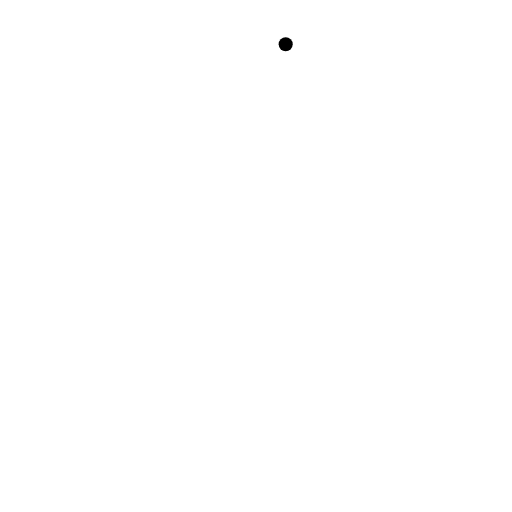
t = 0.00 s
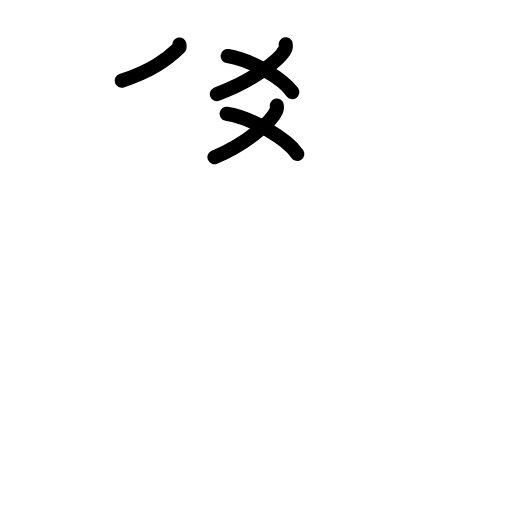
t = 4.88 s
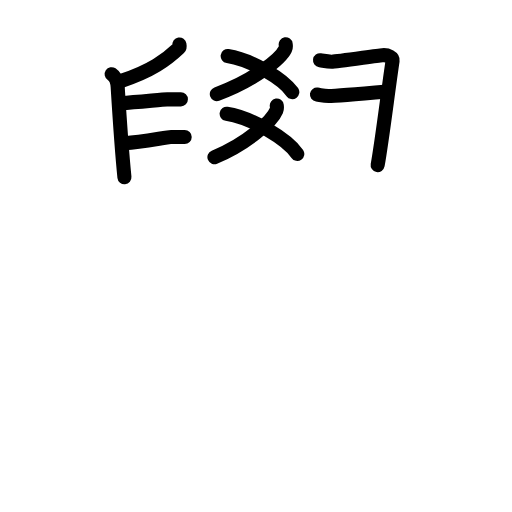
t = 9.63 s
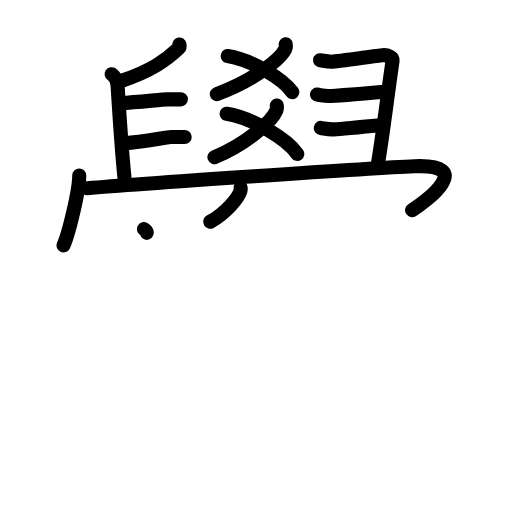
t = 14.38 s
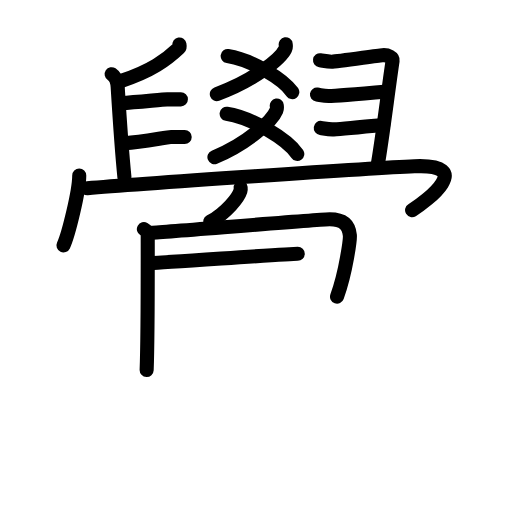
t = 16.75 s
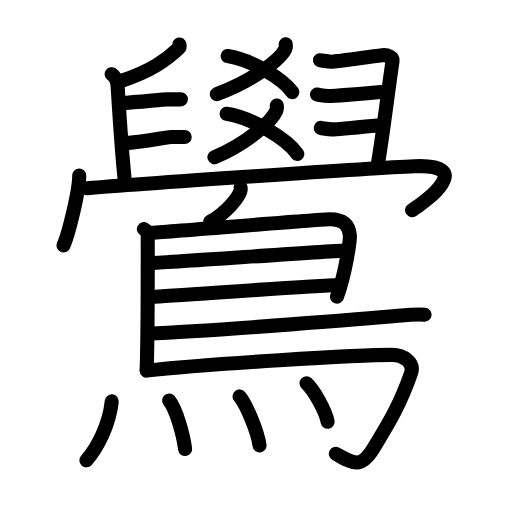
t = 24.00 s

The animated SVG that drew these frames (rendered in a browser with its animation timeline set to each time). Animation: 65 SMIL elements (animate=65); one cycle of 24.00 s.

<?xml version="1.0" encoding="UTF-8"?>
<!--
AniKanjiVG is licensed by CC-BY-SA Paul C. Sommerhoff (https://bitbucket.org/sommerhoff/anikanjivg).
AniKanjiVG uses KanjiVG which is licensed by CC-BY-SA Ulrich Apel (http://kanjivg.tagaini.net).
See also http://creativecommons.org/licenses/by-sa/3.0/
-->
<svg xmlns:kvg='http://kanjivg.tagaini.net' xmlns='http://www.w3.org/2000/svg' width='109' height='109' viewBox='0 0 109 109' style='fill:none;stroke:#000000;stroke-width:3;stroke-linecap:round;stroke-linejoin:round;' id="kvg:kanji_09dfd"><g id="kvg:09dfd" kvg:element="鷽"><g id="kvg:09dfd-g1" kvg:position="top"><g id="kvg:09dfd-g2" kvg:element="爻"><g id="kvg:09dfd-g3" kvg:element="乂" kvg:position="top"><g id="kvg:09dfd-g4" kvg:element="丿"><path id="kvg:09dfd-s1" kvg:type="㇒" d="M60.82,9.43c0.04,0.25,0.09,0.65-0.08,1c-1,2.12-6.73,6.76-14.58,9.6"><animate attributeName="d" begin="0.0s" dur="0.5s" from="M60.82,9.43C60.82,9.43,60.82,9.43,60.82,9.43" to="M60.82,9.43c0.04,0.25,0.09,0.65-0.08,1" />
<animate attributeName="d" begin="0.5s" dur="0.5s" from="M60.82,9.43c0.04,0.25,0.09,0.65-0.08,1c0,0,0,0,0,0,0" to="M60.82,9.43c0.04,0.25,0.09,0.65-0.08,1c-1,2.12-6.73,6.76-14.58,9.6" />
</path>
</g>
<path id="kvg:09dfd-s2" kvg:type="㇏" d="M48.47,11.92c5.06,0.8,11.79,4.87,13.76,7.69"><animate attributeName="d" begin="1.0s" dur="1.0s" from="M48.47,11.92C48.47,11.92,48.47,11.92,48.47,11.92" to="M48.47,11.92c5.06,0.8,11.79,4.87,13.76,7.69" />
<animate attributeName="d" begin="0s" dur="1.0s" from="M-100,-100" to="M-100,-100" />
</path>
</g>
<g id="kvg:09dfd-g5" kvg:element="乂" kvg:position="bottom"><g id="kvg:09dfd-g6" kvg:element="丿"><path id="kvg:09dfd-s3" kvg:type="㇒" d="M58.92,22.47c0.04,0.26,0.08,0.67-0.08,1.04c-0.9,2.19-6.09,7-13.19,9.95"><animate attributeName="d" begin="2.0s" dur="0.5s" from="M58.92,22.47C58.92,22.47,58.92,22.47,58.92,22.47" to="M58.92,22.47c0.04,0.26,0.08,0.67-0.08,1.04" />
<animate attributeName="d" begin="2.5s" dur="0.5s" from="M58.92,22.47c0.04,0.26,0.08,0.67-0.08,1.04c0,0,0,0,0,0,0" to="M58.92,22.47c0.04,0.26,0.08,0.67-0.08,1.04c-0.9,2.19-6.09,7-13.19,9.95" />
<animate attributeName="d" begin="0s" dur="2.0s" from="M-100,-100" to="M-100,-100" />
</path>
</g>
<path id="kvg:09dfd-s4" kvg:type="㇏" d="M48.25,24.22c5.53,0.89,12.89,5.42,15.04,8.55"><animate attributeName="d" begin="3.0s" dur="1.0s" from="M48.25,24.22C48.25,24.22,48.25,24.22,48.25,24.22" to="M48.25,24.22c5.53,0.89,12.89,5.42,15.04,8.55" />
<animate attributeName="d" begin="0s" dur="3.0s" from="M-100,-100" to="M-100,-100" />
</path>
</g>
</g>
<g id="kvg:09dfd-g7" kvg:element="𠂊𠂊𠂊𠂊𠂊𠂊𠂊𠂊𠔉𠔉𠂊𠂊𠂊𠂊𤇾𠂊𠔉𠂊𠂊𠂊𠂤𠂊𠂊𠂊𦥯𦥑𠂊𦥑𠂊𠂊𠔉𠔉𠂊𠂊𠂊𠂊𠂊𠂊𠂊𠂊𠂊𠂊𦥑𦥑𠂊𠂊𠂊𠂊𠬝𠂊𤇾𠂊𤇾𠂊𠂊𠂊𠂊𦥑𦥑𠂊𠂊𠂢𠂢𠂊𠂊𦥑𠂊𦰩𠂊𠂊𠂊𠂊𤇾𦥑𠂊𠂊𠂊𠂊𠂊𠂊𠂊𦥑𠂊𠂊𠂊𠂊𠂊𠂊𠂊𠂊𠂊𠂊𠂊𠂢𠂢𦥑𠂊𦥑𦥑𦥑𦥑𦥑𦥑𠂊𠂊𠂊𠂊𠂊𦥑𠂊𠂊𠂊𠂊𤇾𠂊𠂊𠂊𠂊𦥑𦥯𦥑𠂊𠂊𠂊𠂊𠂊𠂊𠂊𠂊𠂊𠂊𠂊𠂊𠂊𦥑𦰌𠂊𦥑𠂊𠂊𠂊𠂊𠂊𠂊𠂊𠂊𠂤𠂤𠂊𠂊𦥑𦥑𠂊𠂤𠂊𠂊𠂊𩙿𠂊𠂊𠂊𠂊𠂊𠂊𠂊𠂊𠂊𠂊𠂊𠂊𠂊𠂊𠂊𠂊𠂊𠂊𠂊𠂊𠂊𠂊𠂊𠂊𠂊𠂊𠂊𠂊𠂊𠂊𠂊𠂊𠂊𠂊𠂊𠂊𠂊𠂊𠂊𠂊𠂊𠂊𠂊𠂊𠂊𠂊𠂊𠂊𠂊𠂊𠂊𠂊𠂊𠂊𠂊𠂊𠂊𠂊𠂊𠂊𠂊𠂊𠂊𠂊𠂊𠂊𠂊𠂊𠂊𠂊𠂊𠂊𠂊𠂊𠂊𠂊𠂊𦥑" kvg:variant="true" kvg:original="臼"><path id="kvg:09dfd-s5" kvg:type="㇒" d="M38.2,9.46c0.03,0.18,0.14,0.53-0.07,0.73c-2.75,2.6-5.96,4.92-12.22,6.99"><animate attributeName="d" begin="4.0s" dur="0.5s" from="M38.2,9.46C38.2,9.46,38.2,9.46,38.2,9.46" to="M38.2,9.46c0.03,0.18,0.14,0.53-0.07,0.73" />
<animate attributeName="d" begin="4.5s" dur="0.5s" from="M38.2,9.46c0.03,0.18,0.14,0.53-0.07,0.73c0,0,0,0,0,0,0" to="M38.2,9.46c0.03,0.18,0.14,0.53-0.07,0.73c-2.75,2.6-5.96,4.92-12.22,6.99" />
<animate attributeName="d" begin="0s" dur="4.0s" from="M-100,-100" to="M-100,-100" />
</path>
<path id="kvg:09dfd-s6" kvg:type="㇑" d="M23.77,15.8c0.77,0.51,1.21,1.63,1.28,2.67c0.3,4.87,0.84,13.27,1.44,19.27"><animate attributeName="d" begin="5.0s" dur="0.5s" from="M23.77,15.8C23.77,15.8,23.77,15.8,23.77,15.8" to="M23.77,15.8c0.77,0.51,1.21,1.63,1.28,2.67" />
<animate attributeName="d" begin="5.5s" dur="0.5s" from="M23.77,15.8c0.77,0.51,1.21,1.63,1.28,2.67c0,0,0,0,0,0,0" to="M23.77,15.8c0.77,0.51,1.21,1.63,1.28,2.67c0.3,4.87,0.84,13.27,1.44,19.27" />
<animate attributeName="d" begin="0s" dur="5.0s" from="M-100,-100" to="M-100,-100" />
</path>
<path id="kvg:09dfd-s7" kvg:type="㇐" d="M25.75,21.96c3.81-0.23,8.94-0.81,9.85-0.81c0.91,0,2.18,0,2.91,0"><animate attributeName="d" begin="6.0s" dur="0.5s" from="M25.75,21.96C25.75,21.96,25.75,21.96,25.75,21.96" to="M25.75,21.96c3.81-0.23,8.94-0.81,9.85-0.81" />
<animate attributeName="d" begin="6.5s" dur="0.5s" from="M25.75,21.96c3.81-0.23,8.94-0.81,9.85-0.81c0,0,0,0,0,0,0" to="M25.75,21.96c3.81-0.23,8.94-0.81,9.85-0.81c0.91,0,2.18,0,2.91,0" />
<animate attributeName="d" begin="0s" dur="6.0s" from="M-100,-100" to="M-100,-100" />
</path>
<path id="kvg:09dfd-s8" kvg:type="㇐" d="M26.56,30.48c3.81-0.23,8.94-1.31,9.85-1.31s2.18,0,2.91,0"><animate attributeName="d" begin="7.0s" dur="1.0s" from="M26.56,30.48C26.56,30.48,26.56,30.48,26.56,30.48" to="M26.56,30.48c3.81-0.23,8.94-1.31,9.85-1.31s2.18,0,2.91,0" />
<animate attributeName="d" begin="0s" dur="7.0s" from="M-100,-100" to="M-100,-100" />
</path>
<path id="kvg:09dfd-s9" kvg:type="㇕" d="M68.13,12.82c0.78,0.11,1.4,0.32,2.48,0.32s9.56-1.28,10.8-1.38c1.24-0.11,2.27,0.53,2.17,1.17c-0.93,6.18-2.25,17.1-3.18,22.22"><animate attributeName="d" begin="8.0s" dur="0.3333333333333333s" from="M68.13,12.82C68.13,12.82,68.13,12.82,68.13,12.82" to="M68.13,12.82c0.78,0.11,1.4,0.32,2.48,0.32s9.56-1.28,10.8-1.38" />
<animate attributeName="d" begin="8.333333333333334s" dur="0.3333333333333333s" from="M68.13,12.82c0.78,0.11,1.4,0.32,2.48,0.32s9.56-1.28,10.8-1.38c0,0,0,0,0,0,0" to="M68.13,12.82c0.78,0.11,1.4,0.32,2.48,0.32s9.56-1.28,10.8-1.38c1.24-0.11,2.27,0.53,2.17,1.17" />
<animate attributeName="d" begin="8.666666666666666s" dur="0.3333333333333333s" from="M68.13,12.82c0.78,0.11,1.4,0.32,2.48,0.32s9.56-1.28,10.8-1.38c1.24-0.11,2.27,0.53,2.17,1.17c0,0,0,0,0,0,0" to="M68.13,12.82c0.78,0.11,1.4,0.32,2.48,0.32s9.56-1.28,10.8-1.38c1.24-0.11,2.27,0.53,2.17,1.17c-0.93,6.18-2.25,17.1-3.18,22.22" />
<animate attributeName="d" begin="0s" dur="8.0s" from="M-100,-100" to="M-100,-100" />
</path>
<path id="kvg:09dfd-s10" kvg:type="㇐" d="M67.48,20.13c0.77,0.11,1.39,0.32,2.48,0.32c1.09,0,11.25-0.85,12.49-0.96"><animate attributeName="d" begin="9.0s" dur="0.5s" from="M67.48,20.13C67.48,20.13,67.48,20.13,67.48,20.13" to="M67.48,20.13c0.77,0.11,1.39,0.32,2.48,0.32" />
<animate attributeName="d" begin="9.5s" dur="0.5s" from="M67.48,20.13c0.77,0.11,1.39,0.32,2.48,0.32c0,0,0,0,0,0,0" to="M67.48,20.13c0.77,0.11,1.39,0.32,2.48,0.32c1.09,0,11.25-0.85,12.49-0.96" />
<animate attributeName="d" begin="0s" dur="9.0s" from="M-100,-100" to="M-100,-100" />
</path>
<path id="kvg:09dfd-s11" kvg:type="㇐" d="M68.29,27.23c0.77,0.11,1.39,0.32,2.48,0.32c1.09,0,9.59-0.85,10.83-0.96"><animate attributeName="d" begin="10.0s" dur="0.5s" from="M68.29,27.23C68.29,27.23,68.29,27.23,68.29,27.23" to="M68.29,27.23c0.77,0.11,1.39,0.32,2.48,0.32" />
<animate attributeName="d" begin="10.5s" dur="0.5s" from="M68.29,27.23c0.77,0.11,1.39,0.32,2.48,0.32c0,0,0,0,0,0,0" to="M68.29,27.23c0.77,0.11,1.39,0.32,2.48,0.32c1.09,0,9.59-0.85,10.83-0.96" />
<animate attributeName="d" begin="0s" dur="10.0s" from="M-100,-100" to="M-100,-100" />
</path>
</g>
<g id="kvg:09dfd-g8" kvg:element="冖"><path id="kvg:09dfd-s12" kvg:type="㇔" d="M16.87,37.35c0,3.37-2.31,12.65-3.36,14.9"><animate attributeName="d" begin="11.0s" dur="1.0s" from="M16.87,37.35C16.87,37.35,16.87,37.35,16.87,37.35" to="M16.87,37.35c0,3.37-2.31,12.65-3.36,14.9" />
<animate attributeName="d" begin="0s" dur="11.0s" from="M-100,-100" to="M-100,-100" />
</path>
<path id="kvg:09dfd-s13" kvg:type="㇖b" d="M18.59,40.07c10.27-0.94,61.3-4.32,69.63-4.68c13.02-0.56,2.76,7.33-0.49,9.35"><animate attributeName="d" begin="12.0s" dur="0.5s" from="M18.59,40.07C18.59,40.07,18.59,40.07,18.59,40.07" to="M18.59,40.07c10.27-0.94,61.3-4.32,69.63-4.68" />
<animate attributeName="d" begin="12.5s" dur="0.5s" from="M18.59,40.07c10.27-0.94,61.3-4.32,69.63-4.68c0,0,0,0,0,0,0" to="M18.59,40.07c10.27-0.94,61.3-4.32,69.63-4.68c13.02-0.56,2.76,7.33-0.49,9.35" />
<animate attributeName="d" begin="0s" dur="12.0s" from="M-100,-100" to="M-100,-100" />
</path>
</g>
</g>
<g id="kvg:09dfd-g9" kvg:element="鳥" kvg:position="bottom" kvg:radical="general"><path id="kvg:09dfd-s14" kvg:type="㇒" d="M51.23,39.93c0.02,0.17,0.04,0.44-0.04,0.69c-0.44,1.45-2.97,4.64-6.44,6.59"><animate attributeName="d" begin="13.0s" dur="0.5s" from="M51.23,39.93C51.23,39.93,51.23,39.93,51.23,39.93" to="M51.23,39.93c0.02,0.17,0.04,0.44-0.04,0.69" />
<animate attributeName="d" begin="13.5s" dur="0.5s" from="M51.23,39.93c0.02,0.17,0.04,0.44-0.04,0.69c0,0,0,0,0,0,0" to="M51.23,39.93c0.02,0.17,0.04,0.44-0.04,0.69c-0.44,1.45-2.97,4.64-6.44,6.59" />
<animate attributeName="d" begin="0s" dur="13.0s" from="M-100,-100" to="M-100,-100" />
</path>
<path id="kvg:09dfd-s15" kvg:type="㇑" d="M30.63,48.78c0.46,0.26,0.82,0.61,0.82,1.05c0,4.51,0.05,21.83-0.23,28.93"><animate attributeName="d" begin="14.0s" dur="0.5s" from="M30.63,48.78C30.63,48.78,30.63,48.78,30.63,48.78" to="M30.63,48.78c0.46,0.26,0.82,0.61,0.82,1.05" />
<animate attributeName="d" begin="14.5s" dur="0.5s" from="M30.63,48.78c0.46,0.26,0.82,0.61,0.82,1.05c0,0,0,0,0,0,0" to="M30.63,48.78c0.46,0.26,0.82,0.61,0.82,1.05c0,4.51,0.05,21.83-0.23,28.93" />
<animate attributeName="d" begin="0s" dur="14.0s" from="M-100,-100" to="M-100,-100" />
</path>
<path id="kvg:09dfd-s16" kvg:type="㇕a" d="M32.02,49.56c2.13-0.07,36.09-2.87,38.17-2.87c3.07,0,4.07,1.32,4.29,3.37c0.08,0.74-0.75,7.55-2.73,13.09"><animate attributeName="d" begin="15.0s" dur="0.3333333333333333s" from="M32.02,49.56C32.02,49.56,32.02,49.56,32.02,49.56" to="M32.02,49.56c2.13-0.07,36.09-2.87,38.17-2.87" />
<animate attributeName="d" begin="15.333333333333334s" dur="0.3333333333333333s" from="M32.02,49.56c2.13-0.07,36.09-2.87,38.17-2.87c0,0,0,0,0,0,0" to="M32.02,49.56c2.13-0.07,36.09-2.87,38.17-2.87c3.07,0,4.07,1.32,4.29,3.37" />
<animate attributeName="d" begin="15.666666666666666s" dur="0.3333333333333333s" from="M32.02,49.56c2.13-0.07,36.09-2.87,38.17-2.87c3.07,0,4.07,1.32,4.29,3.37c0,0,0,0,0,0,0" to="M32.02,49.56c2.13-0.07,36.09-2.87,38.17-2.87c3.07,0,4.07,1.32,4.29,3.37c0.08,0.74-0.75,7.55-2.73,13.09" />
<animate attributeName="d" begin="0s" dur="15.0s" from="M-100,-100" to="M-100,-100" />
</path>
<path id="kvg:09dfd-s17" kvg:type="㇐a" d="M32.36,55.99c2.61,0,38.42-2.64,41.37-2.64"><animate attributeName="d" begin="16.0s" dur="1.0s" from="M32.36,55.99C32.36,55.99,32.36,55.99,32.36,55.99" to="M32.36,55.99c2.61,0,38.42-2.64,41.37-2.64" />
<animate attributeName="d" begin="0s" dur="16.0s" from="M-100,-100" to="M-100,-100" />
</path>
<path id="kvg:09dfd-s18" kvg:type="㇐a" d="M32.24,63.19c5.31-0.26,33.37-2.3,39.98-2.52"><animate attributeName="d" begin="17.0s" dur="1.0s" from="M32.24,63.19C32.24,63.19,32.24,63.19,32.24,63.19" to="M32.24,63.19c5.31-0.26,33.37-2.3,39.98-2.52" />
<animate attributeName="d" begin="0s" dur="17.0s" from="M-100,-100" to="M-100,-100" />
</path>
<path id="kvg:09dfd-s19" kvg:type="㇐b" d="M31.53,71.01c13.34-0.51,48.16-3.29,53.21-3.77c1.76-0.17,4.75-0.36,5.64-0.24"><animate attributeName="d" begin="18.0s" dur="0.5s" from="M31.53,71.01C31.53,71.01,31.53,71.01,31.53,71.01" to="M31.53,71.01c13.34-0.51,48.16-3.29,53.21-3.77" />
<animate attributeName="d" begin="18.5s" dur="0.5s" from="M31.53,71.01c13.34-0.51,48.16-3.29,53.21-3.77c0,0,0,0,0,0,0" to="M31.53,71.01c13.34-0.51,48.16-3.29,53.21-3.77c1.76-0.17,4.75-0.36,5.64-0.24" />
<animate attributeName="d" begin="0s" dur="18.0s" from="M-100,-100" to="M-100,-100" />
</path>
<path id="kvg:09dfd-s20" kvg:type="㇆a" d="M31.23,78.9c12.48-1.42,45.33-3.35,52.27-3.35c2.25,0,4.81,1.59,4,3.91c-2.25,6.45-4.5,10.29-8,15.99c-2.75,4.47-4.25,3.21-8,1.17"><animate attributeName="d" begin="19.0s" dur="0.25s" from="M31.23,78.9C31.23,78.9,31.23,78.9,31.23,78.9" to="M31.23,78.9c12.48-1.42,45.33-3.35,52.27-3.35" />
<animate attributeName="d" begin="19.25s" dur="0.25s" from="M31.23,78.9c12.48-1.42,45.33-3.35,52.27-3.35c0,0,0,0,0,0,0" to="M31.23,78.9c12.48-1.42,45.33-3.35,52.27-3.35c2.25,0,4.81,1.59,4,3.91" />
<animate attributeName="d" begin="19.5s" dur="0.25s" from="M31.23,78.9c12.48-1.42,45.33-3.35,52.27-3.35c2.25,0,4.81,1.59,4,3.91c0,0,0,0,0,0,0" to="M31.23,78.9c12.48-1.42,45.33-3.35,52.27-3.35c2.25,0,4.81,1.59,4,3.91c-2.25,6.45-4.5,10.29-8,15.99" />
<animate attributeName="d" begin="19.75s" dur="0.25s" from="M31.23,78.9c12.48-1.42,45.33-3.35,52.27-3.35c2.25,0,4.81,1.59,4,3.91c-2.25,6.45-4.5,10.29-8,15.99c0,0,0,0,0,0,0" to="M31.23,78.9c12.48-1.42,45.33-3.35,52.27-3.35c2.25,0,4.81,1.59,4,3.91c-2.25,6.45-4.5,10.29-8,15.99c-2.75,4.47-4.25,3.21-8,1.17" />
<animate attributeName="d" begin="0s" dur="19.0s" from="M-100,-100" to="M-100,-100" />
</path>
<g id="kvg:09dfd-g10" kvg:element="灬" kvg:variant="true" kvg:original="火"><path id="kvg:09dfd-s21" kvg:type="㇔" d="M23.79,85.45c-0.54,5.05-3.07,9.89-5.4,12.55"><animate attributeName="d" begin="20.0s" dur="1.0s" from="M23.79,85.45C23.79,85.45,23.79,85.45,23.79,85.45" to="M23.79,85.45c-0.54,5.05-3.07,9.89-5.4,12.55" />
<animate attributeName="d" begin="0s" dur="20.0s" from="M-100,-100" to="M-100,-100" />
</path>
<path id="kvg:09dfd-s22" kvg:type="㇔" d="M36,85.26c1.55,1.95,3.02,7.31,3.41,10.34"><animate attributeName="d" begin="21.0s" dur="1.0s" from="M36,85.26C36,85.26,36,85.26,36,85.26" to="M36,85.26c1.55,1.95,3.02,7.31,3.41,10.34" />
<animate attributeName="d" begin="0s" dur="21.0s" from="M-100,-100" to="M-100,-100" />
</path>
<path id="kvg:09dfd-s23" kvg:type="㇔" d="M51,84.39c1.5,1.84,3.88,7.57,4.25,10.44"><animate attributeName="d" begin="22.0s" dur="1.0s" from="M51,84.39C51,84.39,51,84.39,51,84.39" to="M51,84.39c1.5,1.84,3.88,7.57,4.25,10.44" />
<animate attributeName="d" begin="0s" dur="22.0s" from="M-100,-100" to="M-100,-100" />
</path>
<path id="kvg:09dfd-s24" kvg:type="㇔" d="M65.25,81.6c1.59,1.45,4.1,5.95,4.5,8.19"><animate attributeName="d" begin="23.0s" dur="1.0s" from="M65.25,81.6C65.25,81.6,65.25,81.6,65.25,81.6" to="M65.25,81.6c1.59,1.45,4.1,5.95,4.5,8.19" />
<animate attributeName="d" begin="0s" dur="23.0s" from="M-100,-100" to="M-100,-100" />
</path>
</g>
</g>
</g>
</svg>
